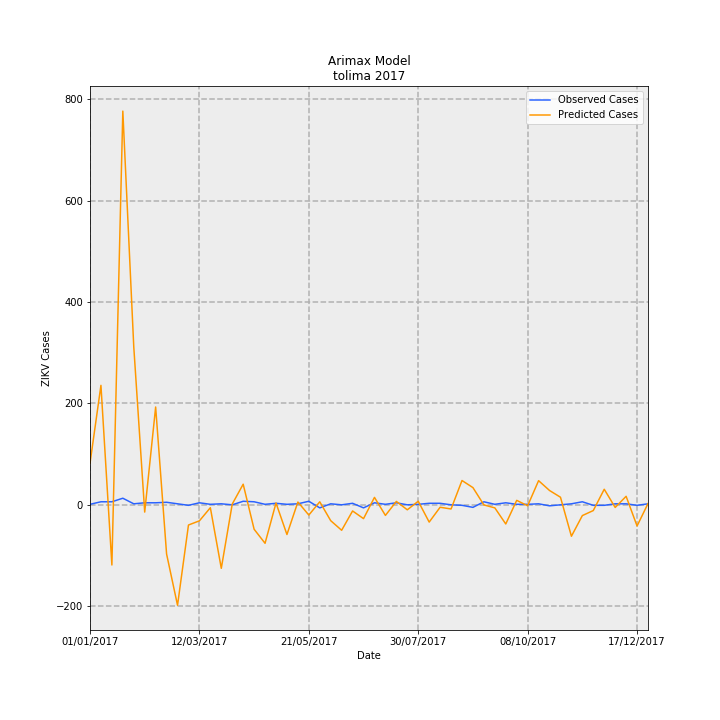

Values plotted in this chart, from the file beside it:
Date, predictions_incidence, observed_incidence, Predicted Cases, Observed Cases, error
01/01/2017, 5.807, 0.07101, 81.78, 1.0, -80.78
08/01/2017, 16.73, 0.4261, 235.6, 6.0, -229.6
15/01/2017, -8.424, 0.4261, -118.6, 6.0, 124.6
22/01/2017, 55.12, 0.9231, 776.3, 13.0, -763.3
29/01/2017, 22.13, 0.142, 311.6, 2.0, -309.6
05/02/2017, -1.017, 0.284, -14.32, 4.0, 18.32
12/02/2017, 13.69, 0.284, 192.8, 4.0, -188.8
19/02/2017, -6.888, 0.355, -97, 5.0, 102
26/02/2017, -14.07, 0.142, -198.1, 2.0, 200.1
05/03/2017, -2.828, -0.07101, -39.82, -1.0, 38.82
12/03/2017, -2.241, 0.284, -31.57, 4.0, 35.57
19/03/2017, -0.4047, 0.07101, -5.699, 1.0, 6.699
26/03/2017, -8.892, 0.142, -125.2, 2.0, 127.2
02/04/2017, 0.1051, 0.0, 1.48, 0.0, -1.48
09/04/2017, 2.887, 0.4971, 40.65, 7, -33.65
16/04/2017, -3.421, 0.4261, -48.18, 6.0, 54.18
23/04/2017, -5.386, 0.07101, -75.85, 1.0, 76.85
30/04/2017, 0.2583, 0.213, 3.637, 3.0, -0.6373
07/05/2017, -4.157, 0.07101, -58.54, 1.0, 59.54
14/05/2017, 0.3917, 0.142, 5.516, 2.0, -3.516
21/05/2017, -1.432, 0.4971, -20.16, 7, 27.16
28/05/2017, 0.4221, -0.4261, 5.944, -6.0, -11.94
04/06/2017, -2.219, 0.142, -31.25, 2.0, 33.25
11/06/2017, -3.564, 0.0, -50.19, 0.0, 50.19
18/06/2017, -0.8605, 0.213, -12.12, 3.0, 15.12
25/06/2017, -1.934, -0.4261, -27.24, -6.0, 21.24
02/07/2017, 1.042, 0.284, 14.68, 4.0, -10.68
09/07/2017, -1.482, 0.07101, -20.88, 1.0, 21.88
16/07/2017, 0.4753, 0.284, 6.693, 4.0, -2.693
23/07/2017, -0.6987, 0.0, -9.84, 0.0, 9.84
30/07/2017, 0.5008, 0.07101, 7.052, 1.0, -6.052
06/08/2017, -2.418, 0.213, -34.05, 3.0, 37.05
13/08/2017, -0.3408, 0.213, -4.8, 3.0, 7.8
20/08/2017, -0.5826, 0.0, -8.205, 0.0, 8.205
27/08/2017, 3.402, -0.07101, 47.91, -1.0, -48.91
03/09/2017, 2.408, -0.355, 33.92, -5.0, -38.92
10/09/2017, -0.01579, 0.4261, -0.2224, 6.0, 6.222
17/09/2017, -0.4275, 0.07101, -6.02, 1.0, 7.02
24/09/2017, -2.683, 0.284, -37.78, 4.0, 41.78
01/10/2017, 0.624, 0.07101, 8.788, 1.0, -7.788
08/10/2017, -0.1334, 0.07101, -1.879, 1.0, 2.879
15/10/2017, 3.382, 0.142, 47.63, 2.0, -45.63
22/10/2017, 2.006, -0.142, 28.24, -2.0, -30.24
29/10/2017, 1.063, 0.0, 14.97, 0.0, -14.97
05/11/2017, -4.4, 0.142, -61.96, 2.0, 63.96
12/11/2017, -1.506, 0.4261, -21.21, 6.0, 27.21
19/11/2017, -0.8018, -0.07101, -11.29, -1.0, 10.29
26/11/2017, 2.179, -0.07101, 30.68, -1.0, -31.68
03/12/2017, -0.3698, 0.142, -5.208, 2.0, 7.208
10/12/2017, 1.193, 0.142, 16.8, 2.0, -14.8
17/12/2017, -2.965, -0.07101, -41.76, -1.0, 40.76
24/12/2017, 0.175, 0.142, 2.465, 2.0, -0.4649
